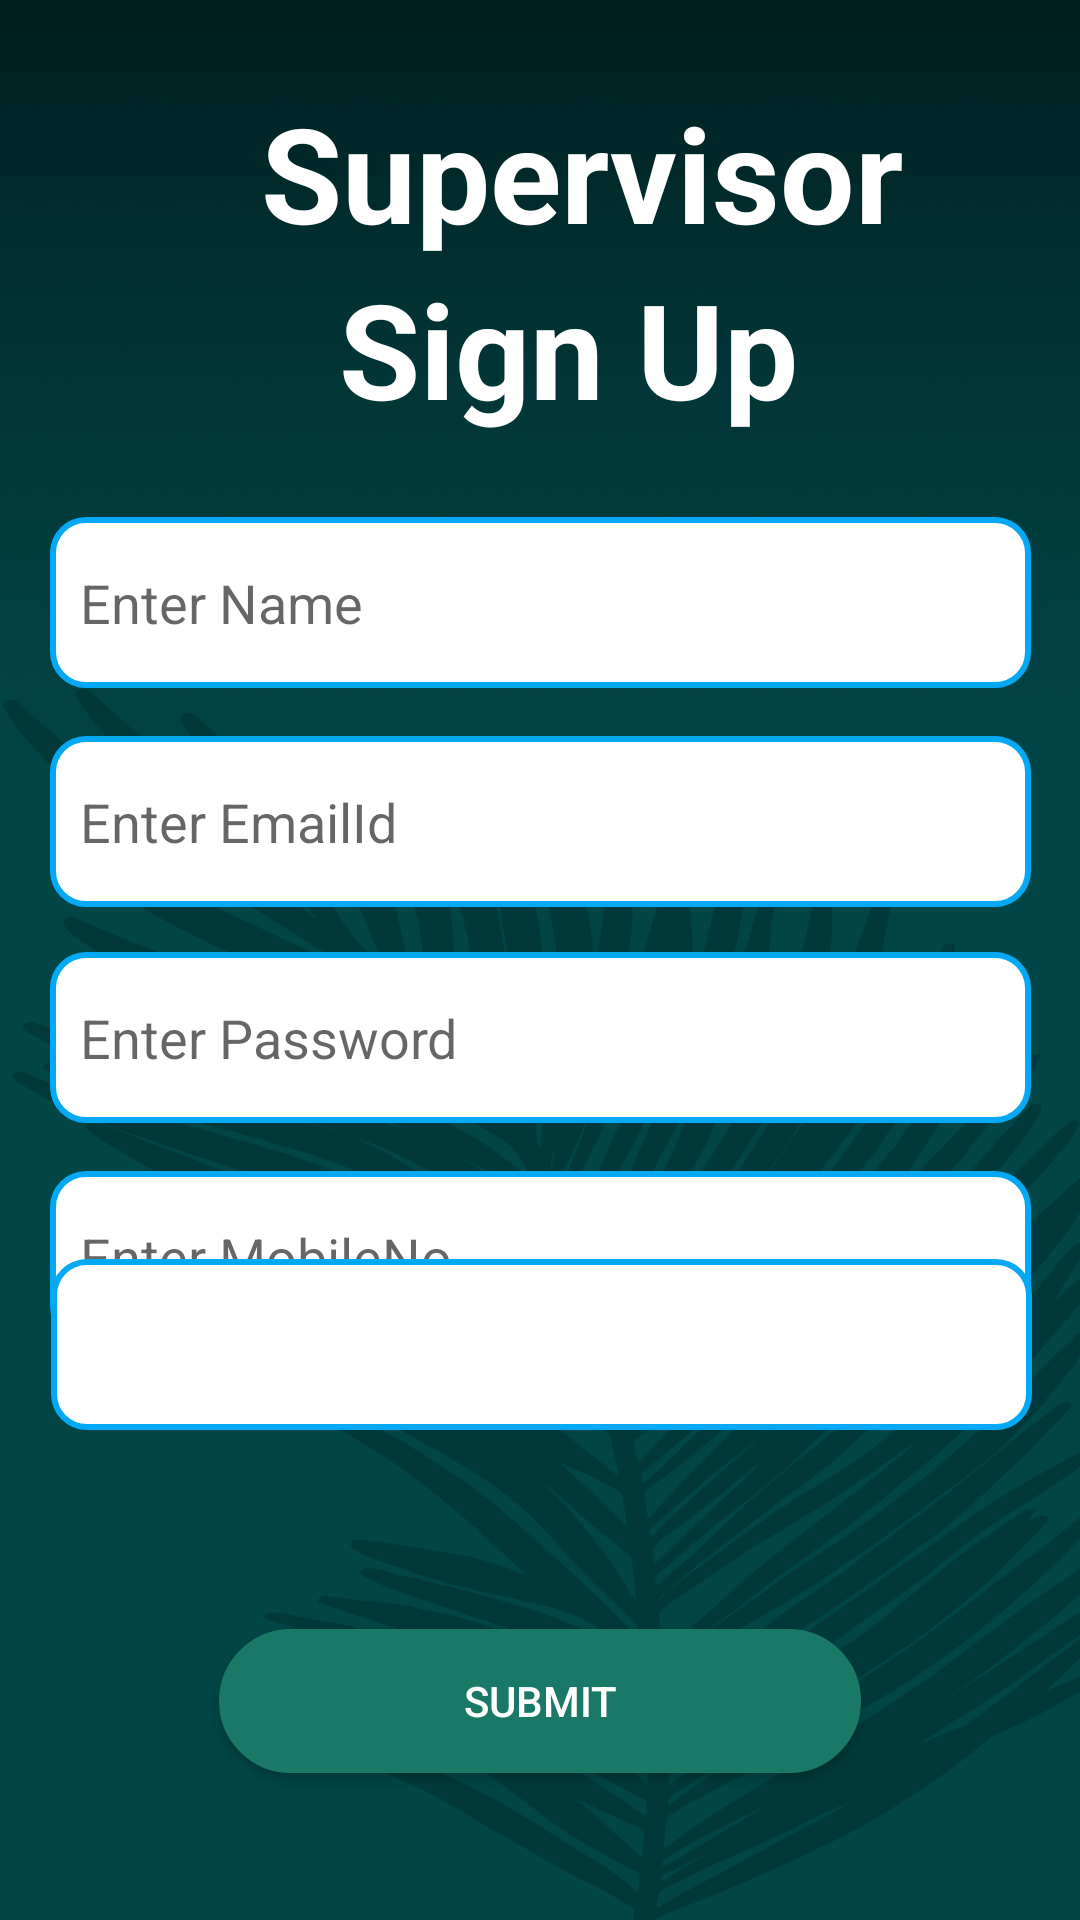

This screen was rendered from an Android layout file. Write that file and the resources it references.
<!-- AndroidManifest.xml: application theme Theme.WasteManagement -->
<!-- res/layout/activity_supervisor_sign_up_page.xml -->
<?xml version="1.0" encoding="utf-8"?>
<androidx.constraintlayout.widget.ConstraintLayout xmlns:android="http://schemas.android.com/apk/res/android"
    xmlns:app="http://schemas.android.com/apk/res-auto"
    xmlns:tools="http://schemas.android.com/tools"
    android:background="@drawable/app_background"
    android:layout_width="match_parent"
    android:layout_height="match_parent"
    tools:context=".SupervisorSignUpPage">


    <EditText
        android:id="@+id/supervisornamesignup"
        android:layout_width="327dp"
        android:layout_height="57dp"
        android:layout_marginBottom="16dp"
        android:background="@drawable/rectangle_edit_text"

        android:ems="10"
        android:hint="Enter Name"
        android:textColor="@color/black"
        android:inputType="textPersonName"
        android:paddingLeft="10dp"
        app:layout_constraintBottom_toTopOf="@+id/supervisoremailid"
        app:layout_constraintEnd_toEndOf="@+id/supervisoremailid"
        app:layout_constraintStart_toStartOf="@+id/supervisoremailid"
        app:layout_constraintTop_toBottomOf="@+id/signuptext" />

    <TextView
        android:id="@+id/supervisortext"
        android:layout_width="wrap_content"
        android:layout_height="wrap_content"
        android:layout_marginStart="87dp"
        android:layout_marginTop="28dp"
        android:text="Supervisor"
        android:textAlignment="center"
        android:textColor="@color/white"
        android:textSize="44dp"
        android:textStyle="bold"
        app:layout_constraintBottom_toTopOf="@+id/signuptext"
        app:layout_constraintStart_toStartOf="parent"
        app:layout_constraintTop_toTopOf="parent" />

    <EditText
        android:id="@+id/supervisorphonenosignup"
        android:layout_width="327dp"
        android:layout_height="57dp"
        android:layout_marginStart="40dp"
        android:layout_marginTop="16dp"
        android:layout_marginEnd="40dp"
        android:background="@drawable/rectangle_edit_text"
        android:ems="10"
        android:hint="Enter MobileNo"
        android:inputType="textPersonName"
        android:paddingLeft="10dp"
        android:textColor="@color/black"
        app:layout_constraintEnd_toEndOf="parent"
        app:layout_constraintStart_toStartOf="parent"
        app:layout_constraintTop_toBottomOf="@+id/supervisorpassword" />

    <EditText
        android:id="@+id/supervisoremailid"
        android:layout_width="327dp"
        android:layout_height="57dp"
        android:layout_marginBottom="15dp"
        android:background="@drawable/rectangle_edit_text"
        android:textColor="@color/black"
        android:ems="10"
        android:hint="Enter EmailId"
        android:inputType="textEmailAddress"
        android:paddingLeft="10dp"
        app:layout_constraintBottom_toTopOf="@+id/supervisorpassword"
        app:layout_constraintEnd_toEndOf="@+id/supervisorpassword"
        app:layout_constraintStart_toStartOf="@+id/supervisorpassword"
        app:layout_constraintTop_toBottomOf="@+id/supervisornamesignup" />

    <EditText
        android:id="@+id/supervisorpassword"
        android:layout_width="327dp"
        android:layout_height="57dp"
        android:layout_marginStart="38dp"
        android:layout_marginEnd="38dp"
        android:layout_marginBottom="17dp"
        android:background="@drawable/rectangle_edit_text"
        android:ems="10"
        android:hint="Enter Password"
        android:textColor="@color/black"
        android:inputType="textPassword"
        android:paddingLeft="10dp"
        app:layout_constraintBottom_toTopOf="@+id/supervisorphonenosignup"
        app:layout_constraintEnd_toEndOf="parent"
        app:layout_constraintStart_toStartOf="parent"
        app:layout_constraintTop_toBottomOf="@+id/supervisoremailid" />

    <androidx.appcompat.widget.AppCompatButton
        android:id="@+id/submitbuttonsignup"
        android:layout_width="0dp"
        android:layout_height="wrap_content"

        android:layout_marginStart="73dp"
        android:layout_marginEnd="73dp"
        android:layout_marginBottom="49dp"
        android:background="@drawable/rounded_button"
        android:text="Submit"
        android:textColor="@color/white"
        app:layout_constraintBottom_toBottomOf="parent"
        app:layout_constraintEnd_toEndOf="parent"
        app:layout_constraintStart_toStartOf="parent" />

    <TextView
        android:id="@+id/signuptext"
        android:layout_width="wrap_content"
        android:layout_height="wrap_content"
        android:layout_marginStart="26dp"
        android:layout_marginBottom="27dp"
        android:text="Sign Up"
        android:textColor="@color/white"
        android:textSize="44dp"
        android:textStyle="bold"
        app:layout_constraintBottom_toTopOf="@+id/supervisornamesignup"
        app:layout_constraintStart_toStartOf="@+id/supervisortext"
        app:layout_constraintTop_toBottomOf="@+id/supervisortext" />

    <Spinner
        android:id="@+id/supervisorlocationid"
        android:layout_width="327dp"
        android:layout_height="57dp"
        android:layout_marginStart="43dp"
        android:layout_marginTop="17dp"
        android:layout_marginEnd="42dp"
        android:layout_marginBottom="111dp"
        android:background="@drawable/rectangle_edit_text"
        android:ems="10"
        android:hint="Enter Your location"
        android:inputType="textPersonName"
        android:paddingLeft="10dp"
        android:textColor="@color/black"
        app:layout_constraintBottom_toTopOf="@+id/submitbuttonsignup"
        app:layout_constraintEnd_toEndOf="parent"
        app:layout_constraintStart_toStartOf="parent"
        app:layout_constraintTop_toBottomOf="@+id/supervisorphonenosignup" />
</androidx.constraintlayout.widget.ConstraintLayout>
<!-- resources referenced by this layout -->
<resources>
  <color name="black">#FF000000</color>
  <color name="white">#FFFFFFFF</color>
  <!-- drawable app_background: png bitmap (drawable, 380004 bytes) -->
  <!-- drawable rectangle_edit_text (drawable) -->
  <?xml version="1.0" encoding="utf-8"?>
  <shape xmlns:android="http://schemas.android.com/apk/res/android"
      android:shape="rectangle">
      <solid android:color="@color/white"/>
      <corners android:radius="11dp"/>
  
      <stroke
          android:width="2dp"
          android:color="#03A9F4"
          />
  
  </shape>
  <!-- drawable rounded_button (drawable) -->
  <?xml version="1.0" encoding="utf-8"?>
  <shape xmlns:android="http://schemas.android.com/apk/res/android"
      android:shape="rectangle">
      <solid android:color="@color/green"/>
      <corners android:radius="30dp"/>
  
  
      <stroke
          android:width="2dp"
          android:color="@color/green"
  
          />
  
  </shape>
  <style name="Theme.WasteManagement" parent="Theme.MaterialComponents.DayNight.NoActionBar">
          
          <item name="colorPrimary">@color/purple_500</item>
          <item name="colorPrimaryVariant">@color/purple_700</item>
          <item name="colorOnPrimary">@color/white</item>
          
          <item name="colorSecondary">@color/teal_200</item>
          <item name="colorSecondaryVariant">@color/teal_700</item>
          <item name="colorOnSecondary">@color/black</item>
          
          <item name="android:statusBarColor">?attr/colorPrimaryVariant</item>
          
      </style>
  <color name="green">#197966</color>
  <color name="purple_500">#FF6200EE</color>
  <color name="purple_700">#009688</color>
  <color name="teal_200">#FF03DAC5</color>
  <color name="teal_700">#FF018786</color>
</resources>
